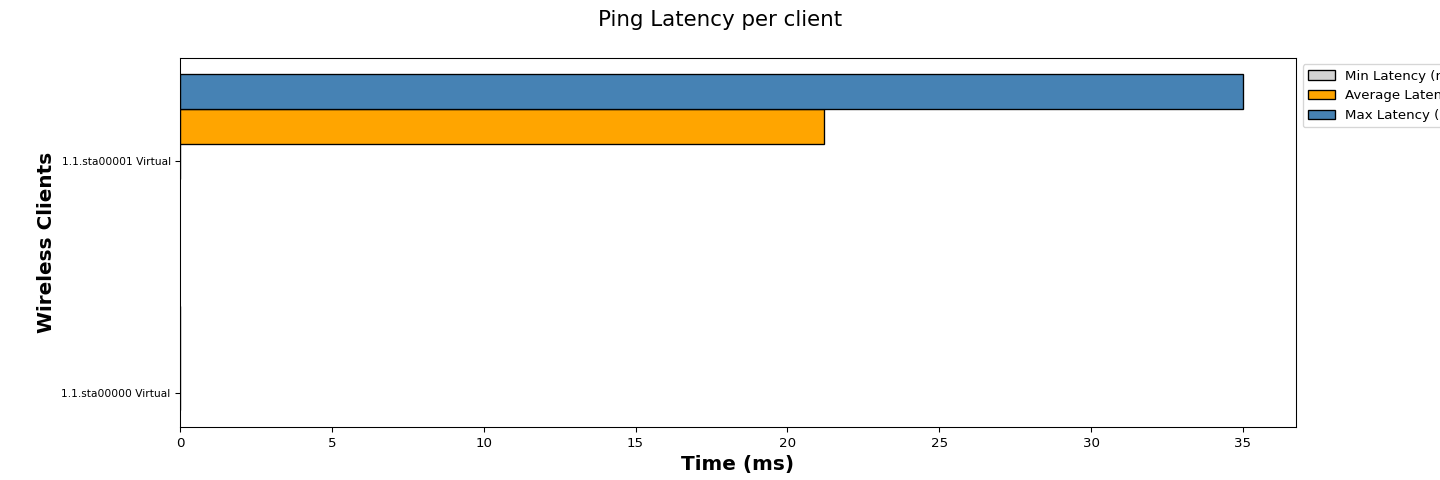

The data file committed next to this chart (first rows):
Wireless Clients, Min Latency (ms), Average Latency (ms), Max Latency (ms)
1.1.sta00000 Virtual, 0.00, 0.00, 0.00
1.1.sta00001 Virtual, 0.00, 21.21, 35.00
